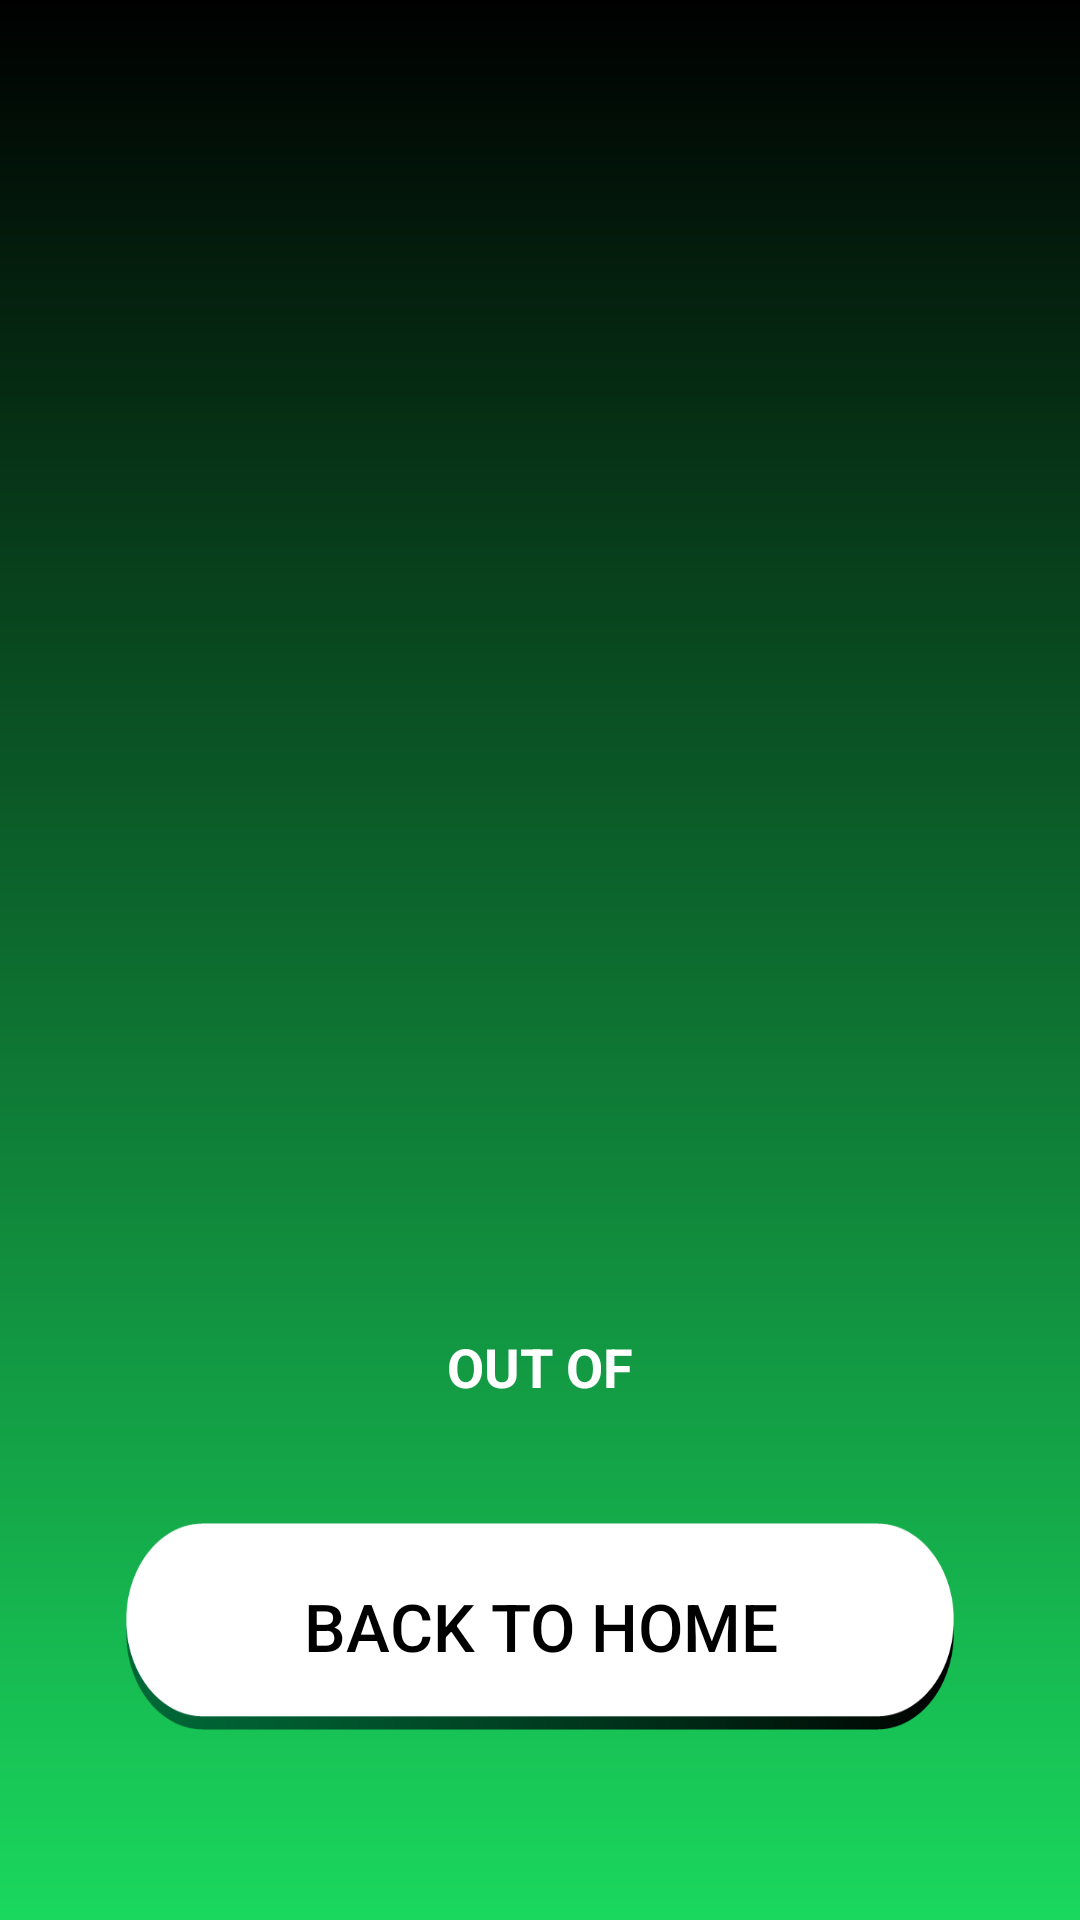

Produce the Android XML layout that renders to this screen, including the resource entries it uses.
<!-- AndroidManifest.xml: application theme AppTheme -->
<!-- res/layout/activity_score.xml -->
<?xml version="1.0" encoding="utf-8"?>
<RelativeLayout xmlns:android="http://schemas.android.com/apk/res/android"
    xmlns:app="http://schemas.android.com/apk/res-auto"
    xmlns:tools="http://schemas.android.com/tools"
    android:layout_width="match_parent"
    android:layout_height="match_parent"
    android:orientation="vertical"
    android:gravity="center_vertical"
    android:background="@drawable/bgapp"
    tools:context=".MainActivity">

    <LinearLayout
        android:id="@+id/score_layout"
        android:layout_width="wrap_content"
        android:layout_height="wrap_content"
        android:orientation="vertical"
        android:layout_centerHorizontal="true">

        <ImageView
            android:id="@+id/level_avatar"
            android:layout_width="250dp"
            android:layout_height="250dp" />


        <TextView
            android:id="@+id/level_score"
            android:layout_width="wrap_content"
            android:layout_height="wrap_content"
            android:layout_gravity="center"
            android:layout_marginTop="50dp"
            android:textAlignment="center"
            android:textColor="@color/white"
            android:textStyle="bold"
            android:textSize="30dp" />

        <LinearLayout
            android:id="@+id/score_points"
            android:layout_width="wrap_content"
            android:layout_height="wrap_content"
            android:orientation="horizontal"
            android:layout_gravity="center"
            android:layout_margin="40dp" >


            <TextView
                android:id="@+id/scored"
                android:layout_width="wrap_content"
                android:layout_height="wrap_content"
                android:textAlignment="center"
                android:textColor="@color/white"
                android:textStyle="bold"
                android:textSize="18dp" />

            <TextView
                android:id="@+id/out_of"
                android:layout_width="wrap_content"
                android:layout_height="wrap_content"
                android:textAlignment="center"
                android:textColor="@color/white"
                android:textStyle="bold"
                android:textSize="18dp"
                android:text=" OUT OF "/>

            <TextView
                android:id="@+id/total"
                android:layout_width="wrap_content"
                android:layout_height="wrap_content"
                android:textAlignment="center"
                android:textColor="@color/white"
                android:textStyle="bold"
                android:textSize="18dp" />


        </LinearLayout>

    </LinearLayout>

    <Button
        android:id="@+id/home_button"
        android:layout_width="276dp"
        android:layout_height="69dp"
        android:layout_centerHorizontal="true"
        android:layout_below="@id/score_layout"
        android:background="@drawable/bottone"
        android:text="BACK TO HOME"
        android:textSize="22dp"
        android:textColor="@color/black" />


</RelativeLayout>
<!-- resources referenced by this layout -->
<resources>
  <color name="black">#FF000000</color>
  <color name="white">#FFFFFFFF</color>
  <!-- drawable bgapp (drawable-v24) -->
  <?xml version="1.0" encoding="utf-8"?>
  <shape xmlns:android="http://schemas.android.com/apk/res/android">
  
      <gradient
          android:startColor="#000"
          android:endColor="#1AD85E"
          android:angle="270"
          />
  
  </shape>
  <!-- drawable bottone: png bitmap (drawable-v24, 6879 bytes) -->
  <style name="AppTheme" parent="Theme.AppCompat.Light.NoActionBar">
          
          <item name="colorPrimary">#000000</item>
          <item name="colorPrimaryDark">@color/colorPrimaryDark</item>
          <item name="colorAccent">@color/colorAccent</item>
      </style>
  <color name="colorPrimaryDark">#000</color>
  <color name="colorAccent">#FFFF</color>
</resources>
